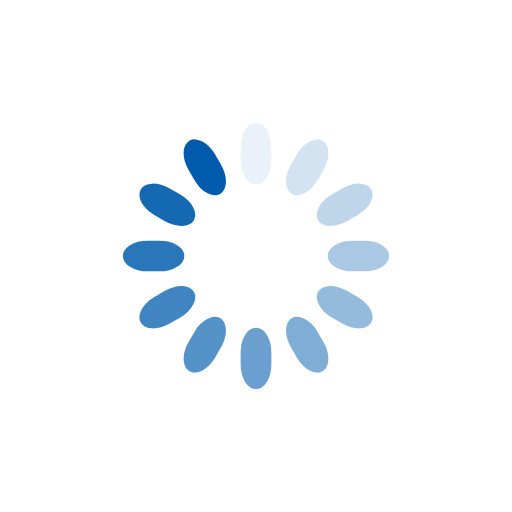
t = 0.00 s
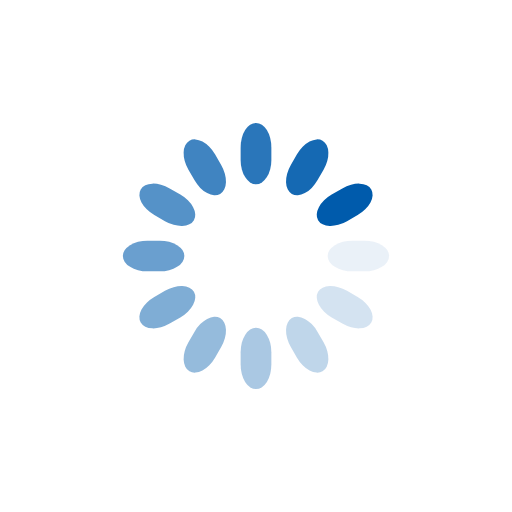
t = 0.25 s
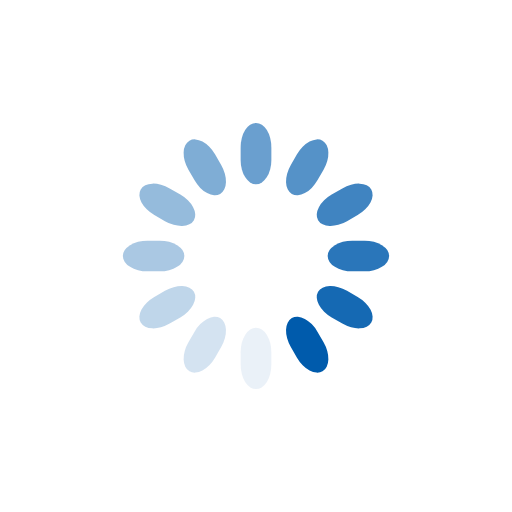
t = 0.50 s
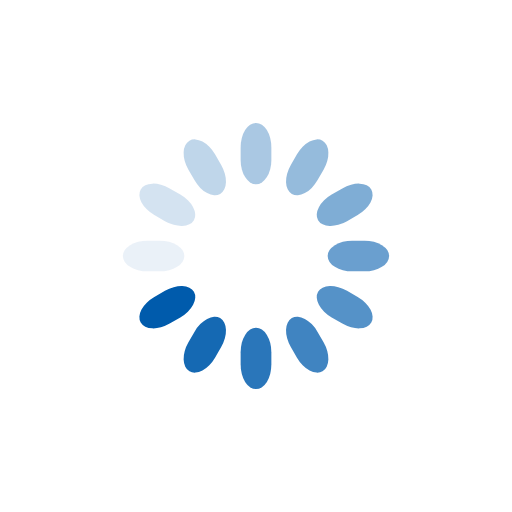
t = 0.75 s

The animated SVG that drew these frames (rendered in a browser with its animation timeline set to each time). Animation: 12 SMIL elements (animate=12); one cycle of 1.00 s, repeats indefinitely.

<svg class="lds-spinner" width="200px" height="200px" xmlns="http://www.w3.org/2000/svg" xmlns:xlink="http://www.w3.org/1999/xlink" viewBox="0 0 100 100" preserveAspectRatio="xMidYMid" style="shape-rendering: auto; animation-play-state: running; animation-delay: 0s; background: none;"><g transform="rotate(0 50 50)" style="animation-play-state: running; animation-delay: 0s;">
  <rect x="47" y="24" rx="9.4" ry="4.8" width="6" height="12" fill="#005bac" style="animation-play-state: running; animation-delay: 0s;">
    <animate attributeName="opacity" values="1;0" keyTimes="0;1" dur="1s" begin="-0.9166666666666666s" repeatCount="indefinite" style="animation-play-state: running; animation-delay: 0s;"></animate>
  </rect>
</g><g transform="rotate(30 50 50)" style="animation-play-state: running; animation-delay: 0s;">
  <rect x="47" y="24" rx="9.4" ry="4.8" width="6" height="12" fill="#005bac" style="animation-play-state: running; animation-delay: 0s;">
    <animate attributeName="opacity" values="1;0" keyTimes="0;1" dur="1s" begin="-0.8333333333333334s" repeatCount="indefinite" style="animation-play-state: running; animation-delay: 0s;"></animate>
  </rect>
</g><g transform="rotate(60 50 50)" style="animation-play-state: running; animation-delay: 0s;">
  <rect x="47" y="24" rx="9.4" ry="4.8" width="6" height="12" fill="#005bac" style="animation-play-state: running; animation-delay: 0s;">
    <animate attributeName="opacity" values="1;0" keyTimes="0;1" dur="1s" begin="-0.75s" repeatCount="indefinite" style="animation-play-state: running; animation-delay: 0s;"></animate>
  </rect>
</g><g transform="rotate(90 50 50)" style="animation-play-state: running; animation-delay: 0s;">
  <rect x="47" y="24" rx="9.4" ry="4.8" width="6" height="12" fill="#005bac" style="animation-play-state: running; animation-delay: 0s;">
    <animate attributeName="opacity" values="1;0" keyTimes="0;1" dur="1s" begin="-0.6666666666666666s" repeatCount="indefinite" style="animation-play-state: running; animation-delay: 0s;"></animate>
  </rect>
</g><g transform="rotate(120 50 50)" style="animation-play-state: running; animation-delay: 0s;">
  <rect x="47" y="24" rx="9.4" ry="4.8" width="6" height="12" fill="#005bac" style="animation-play-state: running; animation-delay: 0s;">
    <animate attributeName="opacity" values="1;0" keyTimes="0;1" dur="1s" begin="-0.5833333333333334s" repeatCount="indefinite" style="animation-play-state: running; animation-delay: 0s;"></animate>
  </rect>
</g><g transform="rotate(150 50 50)" style="animation-play-state: running; animation-delay: 0s;">
  <rect x="47" y="24" rx="9.4" ry="4.8" width="6" height="12" fill="#005bac" style="animation-play-state: running; animation-delay: 0s;">
    <animate attributeName="opacity" values="1;0" keyTimes="0;1" dur="1s" begin="-0.5s" repeatCount="indefinite" style="animation-play-state: running; animation-delay: 0s;"></animate>
  </rect>
</g><g transform="rotate(180 50 50)" style="animation-play-state: running; animation-delay: 0s;">
  <rect x="47" y="24" rx="9.4" ry="4.8" width="6" height="12" fill="#005bac" style="animation-play-state: running; animation-delay: 0s;">
    <animate attributeName="opacity" values="1;0" keyTimes="0;1" dur="1s" begin="-0.4166666666666667s" repeatCount="indefinite" style="animation-play-state: running; animation-delay: 0s;"></animate>
  </rect>
</g><g transform="rotate(210 50 50)" style="animation-play-state: running; animation-delay: 0s;">
  <rect x="47" y="24" rx="9.4" ry="4.8" width="6" height="12" fill="#005bac" style="animation-play-state: running; animation-delay: 0s;">
    <animate attributeName="opacity" values="1;0" keyTimes="0;1" dur="1s" begin="-0.3333333333333333s" repeatCount="indefinite" style="animation-play-state: running; animation-delay: 0s;"></animate>
  </rect>
</g><g transform="rotate(240 50 50)" style="animation-play-state: running; animation-delay: 0s;">
  <rect x="47" y="24" rx="9.4" ry="4.8" width="6" height="12" fill="#005bac" style="animation-play-state: running; animation-delay: 0s;">
    <animate attributeName="opacity" values="1;0" keyTimes="0;1" dur="1s" begin="-0.25s" repeatCount="indefinite" style="animation-play-state: running; animation-delay: 0s;"></animate>
  </rect>
</g><g transform="rotate(270 50 50)" style="animation-play-state: running; animation-delay: 0s;">
  <rect x="47" y="24" rx="9.4" ry="4.8" width="6" height="12" fill="#005bac" style="animation-play-state: running; animation-delay: 0s;">
    <animate attributeName="opacity" values="1;0" keyTimes="0;1" dur="1s" begin="-0.16666666666666666s" repeatCount="indefinite" style="animation-play-state: running; animation-delay: 0s;"></animate>
  </rect>
</g><g transform="rotate(300 50 50)" style="animation-play-state: running; animation-delay: 0s;">
  <rect x="47" y="24" rx="9.4" ry="4.8" width="6" height="12" fill="#005bac" style="animation-play-state: running; animation-delay: 0s;">
    <animate attributeName="opacity" values="1;0" keyTimes="0;1" dur="1s" begin="-0.08333333333333333s" repeatCount="indefinite" style="animation-play-state: running; animation-delay: 0s;"></animate>
  </rect>
</g><g transform="rotate(330 50 50)" style="animation-play-state: running; animation-delay: 0s;">
  <rect x="47" y="24" rx="9.4" ry="4.8" width="6" height="12" fill="#005bac" style="animation-play-state: running; animation-delay: 0s;">
    <animate attributeName="opacity" values="1;0" keyTimes="0;1" dur="1s" begin="0s" repeatCount="indefinite" style="animation-play-state: running; animation-delay: 0s;"></animate>
  </rect>
</g></svg>